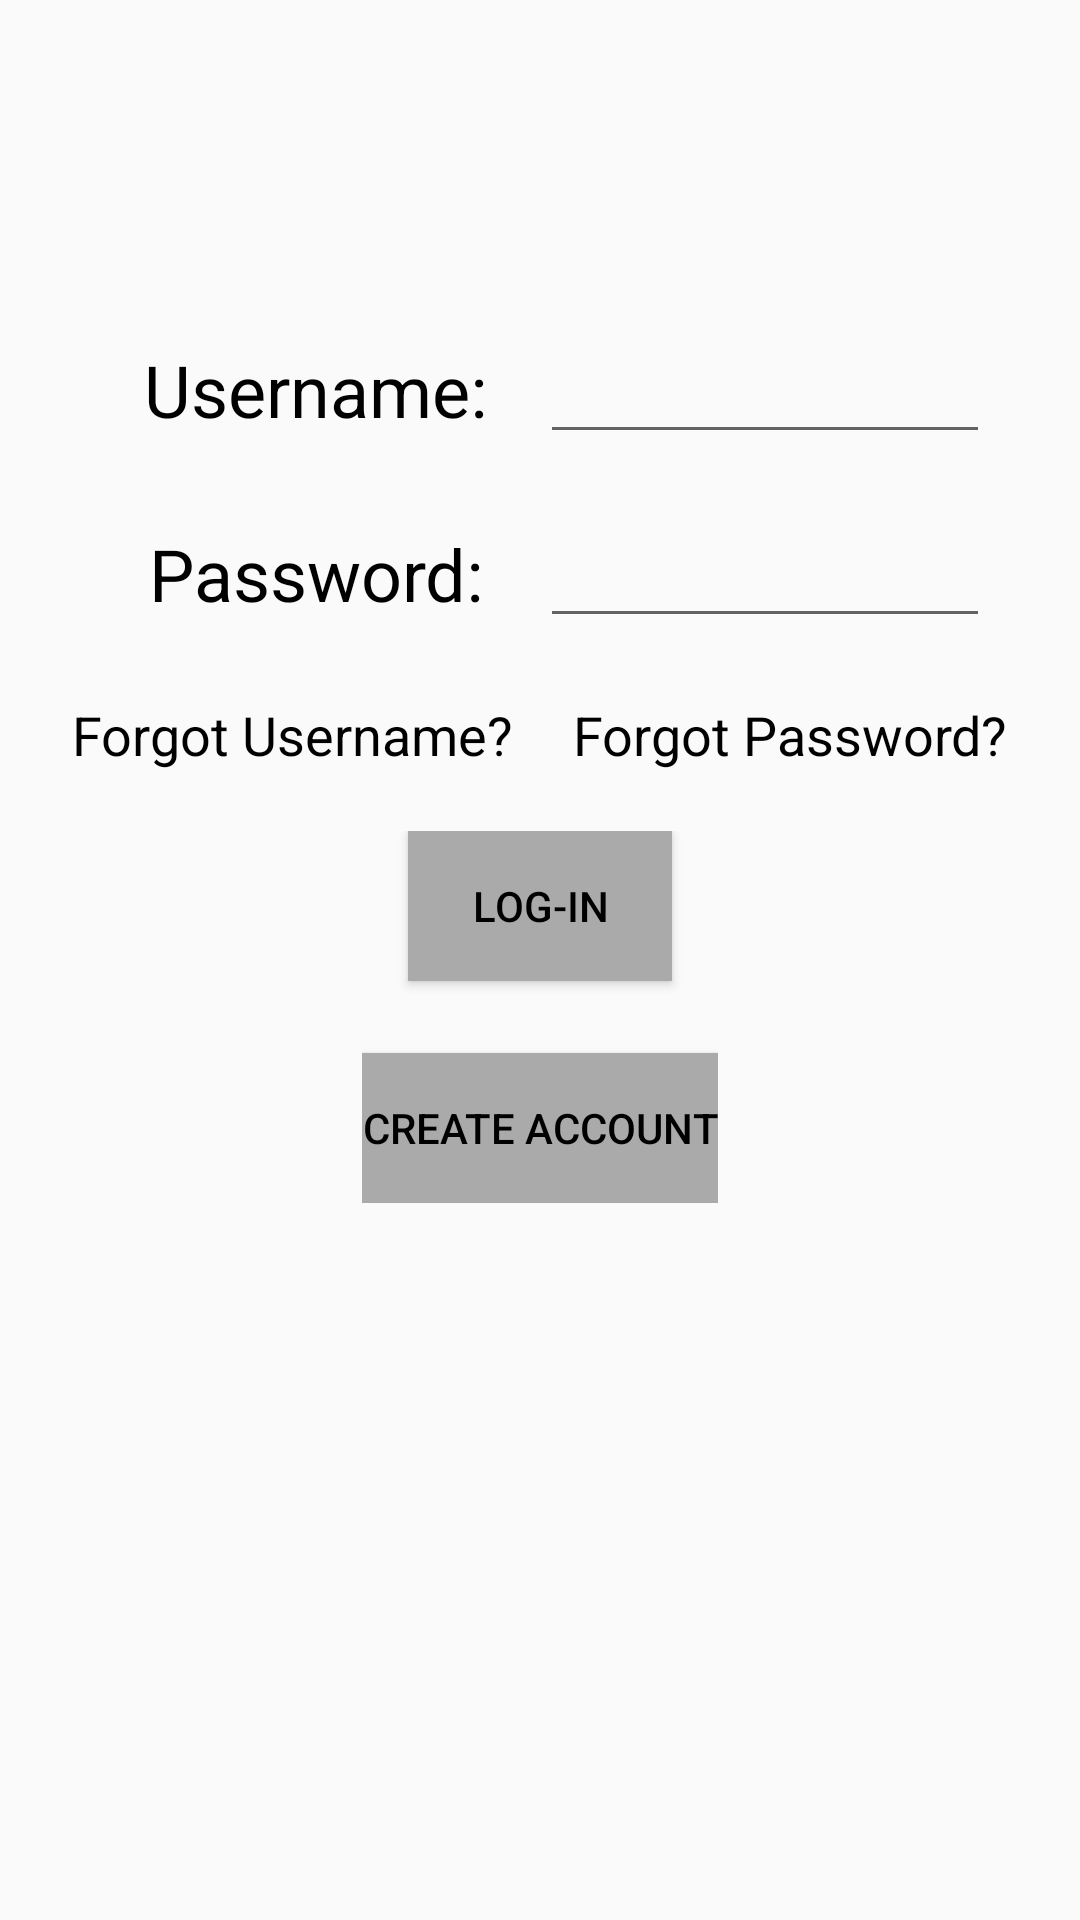

Write the Android layout XML for this screen, with the resource values it uses.
<!-- AndroidManifest.xml: application theme AppTheme -->
<!-- res/layout/activity_main.xml -->
<?xml version="1.0" encoding="utf-8"?>
<android.widget.RelativeLayout
    xmlns:android="http://schemas.android.com/apk/res/android"
    xmlns:app="http://schemas.android.com/apk/res-auto"
    xmlns:tools="http://schemas.android.com/tools"
    android:layout_width="match_parent"
    android:layout_height="wrap_content"
    tools:context="tridley.android.votrmobileapplication.MainActivity">

    <LinearLayout
        android:layout_width="match_parent"
        android:layout_height="wrap_content"
        android:layout_gravity="center_vertical"
        android:orientation="vertical"
        android:layout_marginTop="100dp">

        <LinearLayout
            android:layout_width="wrap_content"
            android:layout_height="wrap_content"
            android:orientation="horizontal"
            android:layout_gravity="center"
            android:padding="10dp">

            <TextView
                android:id="@+id/usernameTV"
                android:layout_width="150dp"
                android:layout_height="wrap_content"
                android:text="Username:"
                android:textAlignment="center"
                android:textColor="@android:color/black"
                android:textSize="24sp"
                />

            <EditText
                android:id="@+id/usernameTxt"
                android:layout_width="150dp"
                android:layout_height="wrap_content"
                android:textColor="@android:color/black"
                android:inputType="textPersonName"/>

        </LinearLayout>

        <LinearLayout
            android:layout_width="wrap_content"
            android:layout_height="wrap_content"
            android:orientation="horizontal"
            android:layout_gravity="center"
            android:padding="10dp">

            <TextView
                android:id="@+id/passwordTV"
                android:layout_width="150dp"
                android:layout_height="wrap_content"
                android:text="Password:"
                android:textAlignment="center"
                android:textSize="24sp"
                android:textColor="@android:color/black"
                />

            <EditText
                android:id="@+id/passwordTxt"
                android:layout_width="150dp"
                android:layout_height="wrap_content"
                android:inputType="textPassword"/>
        </LinearLayout>

        <LinearLayout
            android:layout_width="wrap_content"
            android:layout_height="wrap_content"
            android:layout_gravity="center"
            android:orientation="horizontal"
            android:padding="10dp">

            <TextView
                android:id="@+id/forgotUsernameTV"
                android:layout_width="wrap_content"
                android:layout_height="wrap_content"
                android:paddingEnd="10dp"
                android:text="Forgot Username?"
                android:textAlignment="center"
                android:textSize="18sp"
                android:textColor="@android:color/black"
                />

            <TextView
                android:id="@+id/forgotPasswordTV"
                android:layout_width="wrap_content"
                android:layout_height="wrap_content"
                android:paddingStart="10dp"
                android:text="Forgot Password?"
                android:textAlignment="center"
                android:textSize="18sp"
                android:textColor="@android:color/black"
                />
        </LinearLayout>

        <LinearLayout
            android:layout_width="wrap_content"
            android:layout_height="wrap_content"
            android:layout_gravity="center"
            android:orientation="vertical"
            android:padding="10dp">

            <Button
                android:id="@+id/loginBtn"
                android:layout_width="wrap_content"
                android:layout_height="50dp"
                android:layout_gravity="center"
                android:layout_marginBottom="24dp"
                android:background="@android:color/darker_gray"
                android:text="Log-In"
                android:textColor="@android:color/black"
                />

            <Button
                android:id="@+id/createAccountBtn"
                android:layout_width="wrap_content"
                android:layout_height="50dp"
                android:layout_gravity="center"
                android:background="@android:color/darker_gray"
                android:text="Create Account"
                android:textColor="@android:color/black"/>
        </LinearLayout>

    </LinearLayout>

</android.widget.RelativeLayout>
<!-- resources referenced by this layout -->
<resources>
  <style name="AppTheme" parent="Theme.AppCompat.Light.DarkActionBar">
          
          <item name="colorPrimary">@color/colorPrimary</item>
          <item name="colorPrimaryDark">@color/colorPrimaryDark</item>
          <item name="colorAccent">@color/colorAccent</item>
      </style>
  <color name="colorPrimary">#3F51B5</color>
  <color name="colorPrimaryDark">#303F9F</color>
  <color name="colorAccent">#ff4081</color>
</resources>
